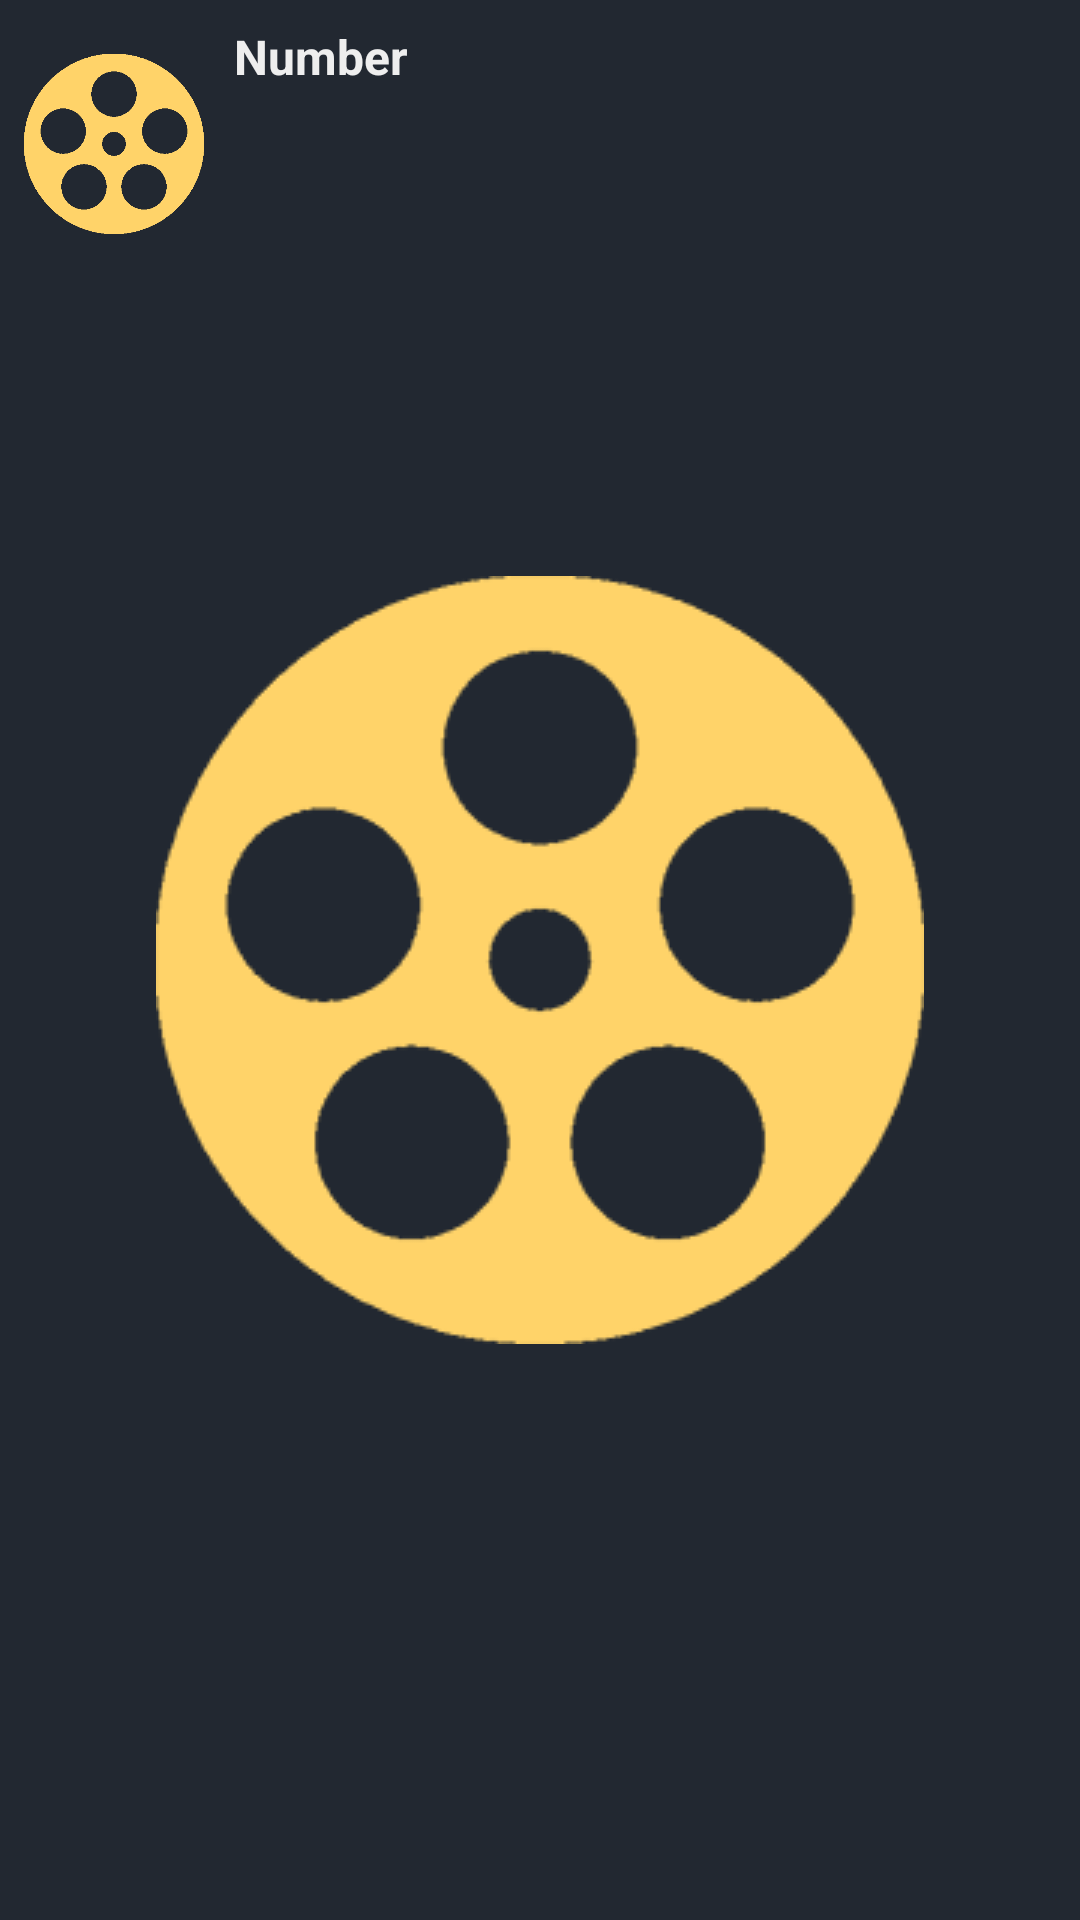

This screen was rendered from an Android layout file. Write that file and the resources it references.
<!-- AndroidManifest.xml: application theme splashScreenTheme -->
<!-- res/layout/movie_row.xml -->
<?xml version="1.0" encoding="utf-8"?>
<LinearLayout xmlns:android="http://schemas.android.com/apk/res/android"
    android:layout_width="match_parent"
    android:layout_height="wrap_content"
    android:orientation="horizontal"
    android:layoutDirection="ltr"
    android:gravity="top"
    android:background="?attr/selectableItemBackground"
    android:clickable="true"
    android:focusable="true"
    android:padding="8dp">

    <ImageView
        android:id="@+id/avatar"
        android:layout_width="60dp"
        android:layout_height="80dp"
        android:src="@drawable/reel">

    </ImageView>
    <LinearLayout xmlns:android="http://schemas.android.com/apk/res/android"
        android:layout_width="match_parent"
        android:layout_height="wrap_content"
        android:gravity="left"
        android:layout_marginLeft="10dp"
        android:orientation="vertical">
        <TextView
            android:id="@+id/movieName"
            android:layout_width="wrap_content"
            android:layout_height="wrap_content"
            android:text="Number"
            android:textColor="@color/light"
            android:textStyle="bold"
            android:textSize="16sp" />
        <TextView
            android:id="@+id/director"
            android:layout_width="wrap_content"
            android:layout_height="wrap_content"
            android:layout_marginTop="5dp"
            android:layout_marginLeft="6dp"
            android:textColor="@color/silver"
            android:textSize="14sp" />
        <TextView
            android:id="@+id/movieYear"
            android:layout_width="wrap_content"
            android:layout_height="wrap_content"
            android:layout_marginTop="6dp"
            android:layout_marginLeft="3dp"
            android:textColor="@color/silver"
            android:textSize="12sp" />

    </LinearLayout>
</LinearLayout>
<!-- resources referenced by this layout -->
<resources>
  <color name="light">#EEEEEE</color>
  <color name="silver">#A0A0A0</color>
  <!-- drawable reel: png bitmap (drawable, 8245 bytes) -->
  <style name="splashScreenTheme" parent="Theme.MaterialComponents.Light.NoActionBar">
          <item name="android:windowBackground">@drawable/splash_image</item>
          <item name="android:statusBarColor">@color/black</item>
      </style>
  <!-- drawable splash_image (drawable) -->
  <?xml version="1.0" encoding="utf-8"?>
  <layer-list xmlns:android="http://schemas.android.com/apk/res/android">
      
      <item android:drawable="@color/darker"/>
      
      <item android:drawable="@drawable/reel2" android:gravity="center"/>
  </layer-list>
  <color name="black">#FF000000</color>
  <color name="darker">#222831</color>
  <!-- drawable reel2: png bitmap (drawable, 8204 bytes) -->
</resources>
